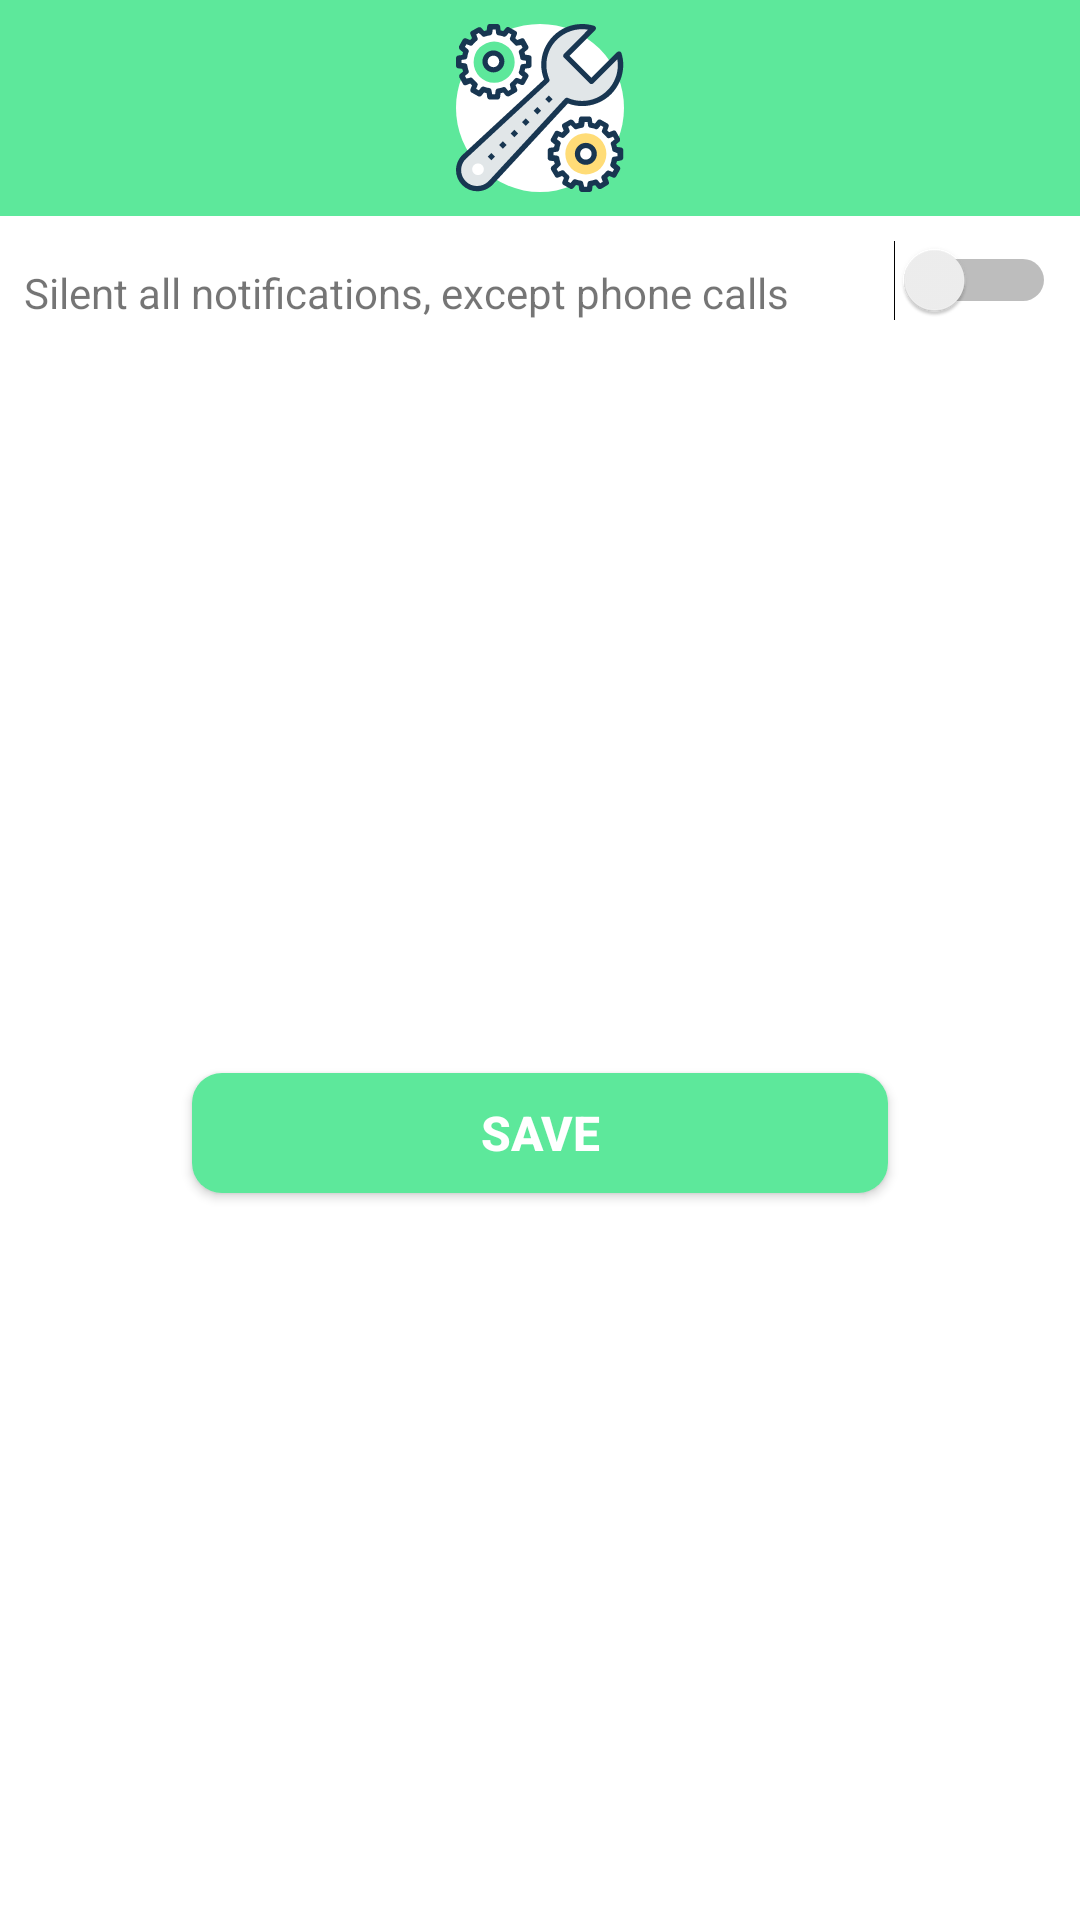

Produce the Android XML layout that renders to this screen, including the resource entries it uses.
<!-- AndroidManifest.xml: application theme AppTheme -->
<!-- res/layout/dialog_notification_settings.xml -->
<?xml version="1.0" encoding="utf-8"?>
<android.support.constraint.ConstraintLayout xmlns:android="http://schemas.android.com/apk/res/android"
    xmlns:app="http://schemas.android.com/apk/res-auto"
    android:layout_width="match_parent"
    android:layout_height="wrap_content"
    android:background="@color/colorAccent">

    <FrameLayout
        android:id="@+id/frameLayout"
        android:layout_width="0dp"
        android:layout_height="wrap_content"
        android:background="@color/colorPrimary"
        android:padding="8dp"
        app:layout_constraintEnd_toEndOf="parent"
        app:layout_constraintStart_toStartOf="parent"
        app:layout_constraintTop_toTopOf="parent">

        <ImageView
            android:id="@+id/imageView6"
            android:layout_width="56dp"
            android:layout_height="56dp"
            android:layout_gravity="center_horizontal"
            app:srcCompat="@drawable/ic_setting" />
    </FrameLayout>

    <TextView
        android:id="@+id/textView8"
        android:layout_width="0dp"
        android:layout_height="wrap_content"
        android:layout_marginEnd="8dp"
        android:layout_marginStart="8dp"
        android:layout_marginTop="16dp"
        android:text="@string/silent_all_notifications_except_phone_calls"
        app:layout_constraintEnd_toStartOf="@+id/swSilentNotifExceptPhoneCalls"
        app:layout_constraintStart_toStartOf="parent"
        app:layout_constraintTop_toBottomOf="@+id/frameLayout" />

    <Switch
        android:id="@+id/swSilentNotifExceptPhoneCalls"
        android:layout_width="wrap_content"
        android:layout_height="wrap_content"
        android:layout_marginEnd="8dp"
        android:layout_marginTop="8dp"
        app:layout_constraintBottom_toBottomOf="@+id/textView8"
        app:layout_constraintEnd_toEndOf="parent"
        app:layout_constraintTop_toBottomOf="@+id/frameLayout"
        android:theme="@style/SwitchTheme"/>

    <Button
        android:id="@+id/btnSave"
        android:layout_width="0dp"
        android:layout_height="40dp"
        android:layout_marginBottom="8dp"
        android:layout_marginEnd="64dp"
        android:layout_marginStart="64dp"
        android:layout_marginTop="16dp"
        android:background="@drawable/button_primary"
        android:text="@string/save"
        android:textColor="@color/colorAccent"
        android:textSize="16sp"
        android:textStyle="bold"
        app:layout_constraintBottom_toBottomOf="parent"
        app:layout_constraintEnd_toEndOf="parent"
        app:layout_constraintStart_toStartOf="parent"
        app:layout_constraintTop_toBottomOf="@+id/textView8" />
</android.support.constraint.ConstraintLayout>
<!-- resources referenced by this layout -->
<resources>
  <color name="colorAccent">#ffffff</color>
  <color name="colorPrimary">#5de89b</color>
  <!-- drawable button_primary (drawable) -->
  <?xml version="1.0" encoding="utf-8"?>
  <selector xmlns:android="http://schemas.android.com/apk/res/android">
  
      <item android:state_pressed="true" android:drawable="@drawable/button_primary_pressed" />
      <item android:state_focused="true" android:drawable="@drawable/button_primary_pressed" />
      <item android:drawable="@drawable/button_primary_default" />
      <item android:drawable="@color/colorAccent" />
  </selector>
  <!-- drawable ic_setting: vector/xml drawable (drawable, 17756 chars, omitted) -->
  <string name="save">SAVE</string>
  <string name="silent_all_notifications_except_phone_calls">Silent all notifications, except phone calls</string>
  <style name="SwitchTheme" parent="Theme.AppCompat.Light">
          
          <item name="colorControlActivated">@color/colorPrimary</item>
      </style>
  <style name="AppTheme" parent="Theme.AppCompat.Light.NoActionBar">
          
          <item name="colorPrimary">@color/colorPrimary</item>
          <item name="colorPrimaryDark">@color/colorPrimaryDark</item>
          <item name="colorAccent">@color/colorAccent</item>
          <item name="android:colorBackground">@color/colorBackground</item>
          <item name="android:textCursorDrawable">@drawable/text_cursor</item>
          <item name="android:alertDialogTheme">@style/AppTheme.AlertDialog</item>
      </style>
  <!-- drawable button_primary_pressed (drawable) -->
  <?xml version="1.0" encoding="utf-8"?>
  <layer-list xmlns:android="http://schemas.android.com/apk/res/android">
  
      
      <item>
          <shape  android:shape="rectangle">
              <solid android:color="@color/colorPrimaryDark" />
              <corners android:radius="10dp" />
          </shape>
      </item>
  
  </layer-list>
  <!-- drawable button_primary_default (drawable) -->
  <?xml version="1.0" encoding="utf-8"?>
  <layer-list xmlns:android="http://schemas.android.com/apk/res/android">
  
      
      <item>
          <shape  android:shape="rectangle">
              <solid android:color="@color/colorPrimary" />
              <corners android:radius="10dp" />
          </shape>
      </item>
  
  </layer-list>
  <color name="colorPrimaryDark">#4ABA7C</color>
  <color name="colorBackground">#F2F2F2</color>
  <style name="AppTheme.AlertDialog" parent="Theme.AppCompat.Light.Dialog.Alert">
          <item name="colorAccent">@color/colorPrimaryDark</item>
          <item name="buttonBarPositiveButtonStyle">@style/PositiveButtonStyle</item>
      </style>
  <style name="PositiveButtonStyle" parent="Widget.AppCompat.Button.ButtonBar.AlertDialog">
          <item name="android:textColor">@color/colorPrimaryDark</item>
      </style>
</resources>
